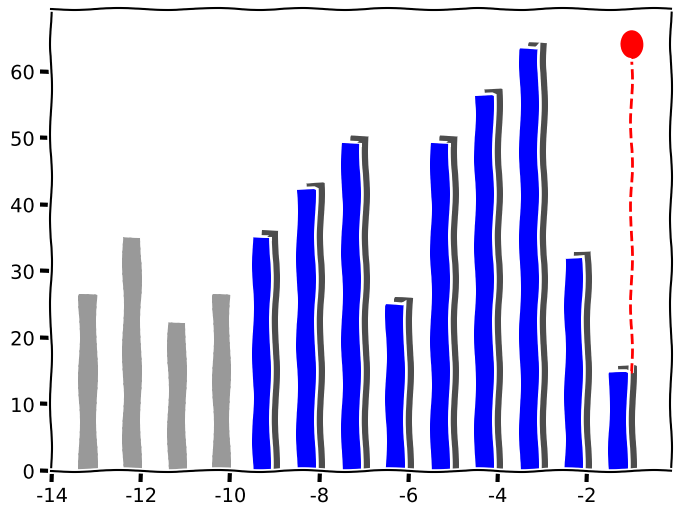

This chart was generated by the following Python code: (Note: this script raises an exception after producing the figure.)
# -*- coding: utf-8 -*-
"""
"""

# ---- python ----
from datetime import datetime, timedelta
import calendar

# ---- other ----
import pandas as pd
import numpy as np

import matplotlib.pyplot as plt
from matplotlib.patches import Ellipse
from matplotlib.lines import Line2D

# ---- mine ----


#%% qqs trucs génériques -----------------------------------------------------

# pandas
pd.options.display.max_rows = 7
pd.options.display.precision = 1 # ou pd.set_option('precision',1)

# numpy
np.set_printoptions(precision=3)

# matplotlib
plt.xkcd()

# manip dates
day = timedelta(days=1)

#%% données brutes -----------------------------------------------------------

# ---- Vulcain ----

objectif = {
    'name': 'MV47',
    'date': datetime(2017, 3, 5),
    'dist': 47,
    'D+':   1700,
    'fpre': 0.8,    # fact à appliqué à la pré-prépa
}
#objectif = {
#    'name': 'UV73',
#    'date': datetime(2017, 3, 5),
#    'dist': 73,
#    'D+':   2500,
#    'fpre': 1.0,    # fact à appliqué à la pré-prépa
#}

ref_prepa = {
    # 2 macro-cycles, progression constante
    'name': "progress",
    'data': [55, 66, 77, 39,  # base 100
             77, 88, 99, 50,
             23],
    'pre':  [33, 44, 28, 33],
}

prepa = {
    # 2 macro-cycles, progression constante
    'name': "progress",
    'data': [55, 66, 77, 39,  # base 100
             77, 88, 99, 50,
             23],
    'pre':  [33, 44, 28, 33],
}

#ref_prepa = {
#    'data': [80,  20, 100,
#             20,  60, 100,
#             20,  40,  20],
#    'labels': ['ultra', '', '',
#               'WEC', '', 'WEC',
#               '', '', ''],
#}
#
#prepa = {
#    'name': "WECs",
#    'data': [80,  20, 100,
#             20,  60, 100,
#             20,  40,  20],
#    'pre':  [50, 65, 60, 35, 50, 25],
#}

intermediaires = [
    {
        'name': 'Raid28',
        'date': '22/1',
        'dist': 55,
        'D+':   1000,
    },
]

#
## ---- MontagnHard ----
#
#objectif = {
#    'name': 'MH100',
#    'date': datetime(2017, 7, 8),
#    'dist': 108,
#    'D+':   8100,
#}
#
#ref_prepa = {
#    'data': [80,  20, 100,
#             20,  60, 100,
#             20,  40,  20],
#    'labels': ['ultra', '', '',
#               'WEC', '', 'WEC',
#               '', '', ''],
#}
#
#prepa = {
#    # mode WEC
#    'name': "WECs",
#    'data': [80,  20,  60,
#            100,  40, 100,
#             20,  40,  20],
#    'pre':  [50, 65, 60, 35, 50, 25],
#}
#
#intermediaires = [
#    {
#        'name': 'UTC',
#        'date': datetime(2017, 5, 13),
#        'dist': 104,
#        'D+':   4000,
#    },
#    {
#        'name': 'Gypaëte',
#        'date': datetime(2017, 6, 3),
#        'dist': 70,
#        'D+':   4000,
#    },
#    {
#        'name': 'Samoëns',
#        'date': datetime(2017, 6, 17),
#        'dist': 86,
#        'D+':   6000,
#    },
#]
#
#
## ---- UT4M ----
#
#objectif = {
#    'name': 'UT4M',
#    'date': datetime(2017, 8, 17),
#    'dist': 169,
#    'D+':   11000,  # diff 280
#    'prepamax': 180,
#}
#objectif = {
#    'name': 'Montreux',
#    'date': datetime(2017, 7, 28),
#    'dist': 165,
#    'D+':   13600,  # diff 300
#    'prepamax': 180,
#}
#objectif = {
#    'name': 'Suisse',
#    'date': datetime(2017, 9, 1),
#    'dist': 165,
#    'D+':   11800,  # diff 280
#    'prepamax': 180,
#}
#objectif = {
#    'name': 'ITV',
#    'date': datetime(2017, 9, 8),
#    'dist': 200,
#    'D+':   10400,  # diff 300
#    'prepamax': 180,
#}
#
#ref_prepa = {
#    'data': [50,  65,  80,  30,
#             60,  70,  40,
#             80,  20,  80,  20,
#             80,  20, 100,
#             20,  60, 100,
#             20,  40,  20],
#    'labels': ['', '', 'volume', '',
#               '', 'trail', '',
#               'WEC', '', '', '',
#               'ultra', '', 'WEC',
#               '', '', 'WEC',
#               '', '', ''],
#}
#
#prepa = {
#    # mode WEC
#    'name': "WECs",
#    'data': [50,  65,  80,  30,
#             60,  70,  40,
#             70,  20,  40,  20,
#             80,  20, 100,
#             20,  60, 100,
#             20,  40,  20],
#    'pre':  [50, 65, 60, 35, 50, 25],
#}
#
#intermediaires = [
#    { 'name': 'UTC', 'date': '13/5', 'dist': 104, 'D+': 4000, },
#    { 'name': 'Gypaëte', 'date': '3/6', 'dist': 70, 'D+': 4000, },
#    { 'name': 'Samoëns', 'date': '17/6', 'dist': 86,  'D+': 6000,  },
#    { 'name': 'AMT', 'date': '24/6', 'dist': 93, 'D+': 4800, },
#    { 'name': 'MH100', 'date': '8/7', 'dist': 108, 'D+': 8100, },
#    { 'name': 'UTB', 'date': '22/7', 'dist': 100, 'D+': 6000, },
#    { 'name': 'TdFiz', 'date': '30/7', 'dist': 60, 'D+': 5000, },
#    { 'name': 'Ut4M', 'date': '18/8', 'dist': 100, 'D+': 5500, },
#]


#%% manip des données --------------------------------------------------------

# mise en forme python des données user-friendly

def ekm(km, deniv):
    return km + deniv/100.

for inter in intermediaires:
    inter['date'] = datetime.strptime(inter['date'] + '/17', '%d/%m/%y')
    inter['diff'] = ekm(inter['dist'], inter['D+'])


# objectif
x_obj, y_obj = -1, ekm(objectif['dist'], objectif['D+'])
if not 'prepamax' in objectif:
    objectif['prepamax'] = y_obj

# prépa
n = len(prepa['data'])  # nb semaines prépa
x = np.arange(-n, 0)  # indices cols prépa
y = np.ones(n) * prepa['data'] / 100. * objectif['prepamax']
y_ref = np.ones(n) * ref_prepa['data'] / 100. * objectif['prepamax']

# avant la prépa
n_pre = len(prepa['pre'])
x_pre = np.arange(-n-n_pre, -n)
y_pre = prepa['pre']
if 'fpre' in objectif:
    y_pre = [yy * objectif['fpre'] for yy in y_pre]
pre_ymin, pre_ymax = min(y_pre), max(y_pre)

# dates
run_day = calendar.weekday(objectif['date'].year, objectif['date'].month, objectif['date'].day)
print('course le', objectif['date'].year, objectif['date'].month, objectif['date'].day)
print('c\'est un', run_day, '(' + calendar.day_name[run_day] + ')')

mondays = [objectif['date'] + ((i+1) * 7 - run_day) * day for i in x]
mondays_labels = [m.strftime('%d/%m') for m in mondays]
weeks_labels = ["S %d" % i for i in x]
print("1er lundi de la prépa : %s (S %d)" % (mondays_labels[0], x[0]))


#%% plot ---------------------------------------------------------------------

figsize = (8,6)  # défaut : matplotlib.rcParams['figure.figsize'] = (8,6)
if n + n_pre > 15:
    figsize=(12,6)

fig = plt.figure(figsize=figsize)

# ---- qqs constantes
ymax = y_obj + 20

show_y_scale = True
bw = 0.4  # barwidth
shift = 0.1


pre_color = '0.6'
prepa_color = 'b'
obj_color = 'r'
int_color = 'g'
ref_color = '0.3'

# ----  barres
plt.bar(x_pre - bw/2.  , y_pre, color=pre_color, width=bw, ls='dashed')
plt.bar(x - bw/2. - shift, y,     color=prepa_color, width=bw)
plt.bar(x - bw/2. + shift, y_ref+1, color=ref_color, width=bw, zorder=0)  # zorder : derrière

# ---- objectif
plt.gca().add_patch(Ellipse((x_obj, y_obj), .5, 5*(ymax/100.),
                            facecolor=obj_color, zorder=20))
plt.gca().add_line(Line2D((x_obj, x_obj), (y[-1], y_obj),
                   linestyle='dashed', color=obj_color, zorder=0))
plt.annotate(s=objectif['name'], xy=(x_obj, y_obj+2.4), xytext=(-1, y_obj+10),
             arrowprops=dict(arrowstyle="->"), backgroundcolor='w',
             color=obj_color,
             horizontalalignment='left')


# ---- intermédiaires
for inter in intermediaires:
    for i, monday in enumerate(mondays[:-1]):
        if monday <= inter['date'] < mondays[i+1]:
            x_int, y_int = i - n, ekm(inter['dist'], inter['D+'])
            plt.gca().add_patch(Ellipse((x_int, y_int), .2, 2*(ymax/100.),
                                facecolor=int_color, zorder=20))
            plt.annotate(s=inter['name'], xy=(x_int, y_int),
                         xytext=(x_int+.2, y_int+10),
                         arrowprops=dict(arrowstyle="->"), #backgroundcolor='w',
                         color=int_color,
                         horizontalalignment='left')
            break

# ---- axes, labels & ticks

plt.xlabel('Semaine $\longrightarrow$')
plt.ylabel('Charge $\longrightarrow$')
if not show_y_scale:
    plt.yticks([])
plt.xlim(xmin=-n-n_pre-1)
plt.ylim(ymax=ymax)

# 2 échelles perso pour x : dates et n° de semaines
upper_labels = weeks_labels
lower_labels = mondays_labels

# échelle du bas :
tickstep = 2
#if n + n_pre > 15:
#    tickstep = 3
plt.xticks(x[::tickstep], lower_labels[::tickstep])

# faire croire qu'on a une 2ème échelle en haut :
#   recette extraite de matplotlib.boxplot_demo2.py :
ax1 = plt.gca()
for tickpos, label in zip(ax1.get_xticks(), upper_labels[::tickstep]):
    ax1.text(tickpos, ymax + 2, label, ha='center')

# ---- annotations

# phase avant la préparation
xp1, xp2 = x_pre[0] - .5, x_pre[-1] + .5
yp1, yp2 = pre_ymax, pre_ymax + 5
poly = Line2D([xp1, xp1, xp2, xp2], [yp1, yp2, yp2, yp1], color=pre_color)
plt.gca().add_line(poly)
plt.text((xp1+xp2)/2., yp2 + 5, "niveau actuel", color=pre_color, ha='center')

if prepa['name'] == "progress":
    # mésocycles
    for i in range(int(n/4)):
        x1, x2 = x[i*4+0] - .5, x[i*4+3] + .5
        y1 = max(y[i*4:i*4+4])
        y2 = y1 + 5
        poly = Line2D([x1, x1, x2, x2], [y1, y2, y2, y1], color=prepa_color)
        plt.gca().add_line(poly)
        plt.text((x1+x2)/2., y2 + 5, "Méso-cycle %d" % (i+1),
                 color=prepa_color, ha='center')

elif prepa['name'] == "WECs":
    for i, lbl in enumerate(ref_prepa['labels']):
        if lbl is '':
            continue
        plt.annotate(s=lbl, xy=(x[i]+.1, y_ref[i]), xytext=(x[i]+.2, y_ref[i]+10),
                     arrowprops=dict(arrowstyle="->"), color=ref_color)

# ---- ça suffit pour aujourd'hui

plt.savefig('plan-%s-%s.png' % (objectif['name'], prepa['name']))

plt.show()

